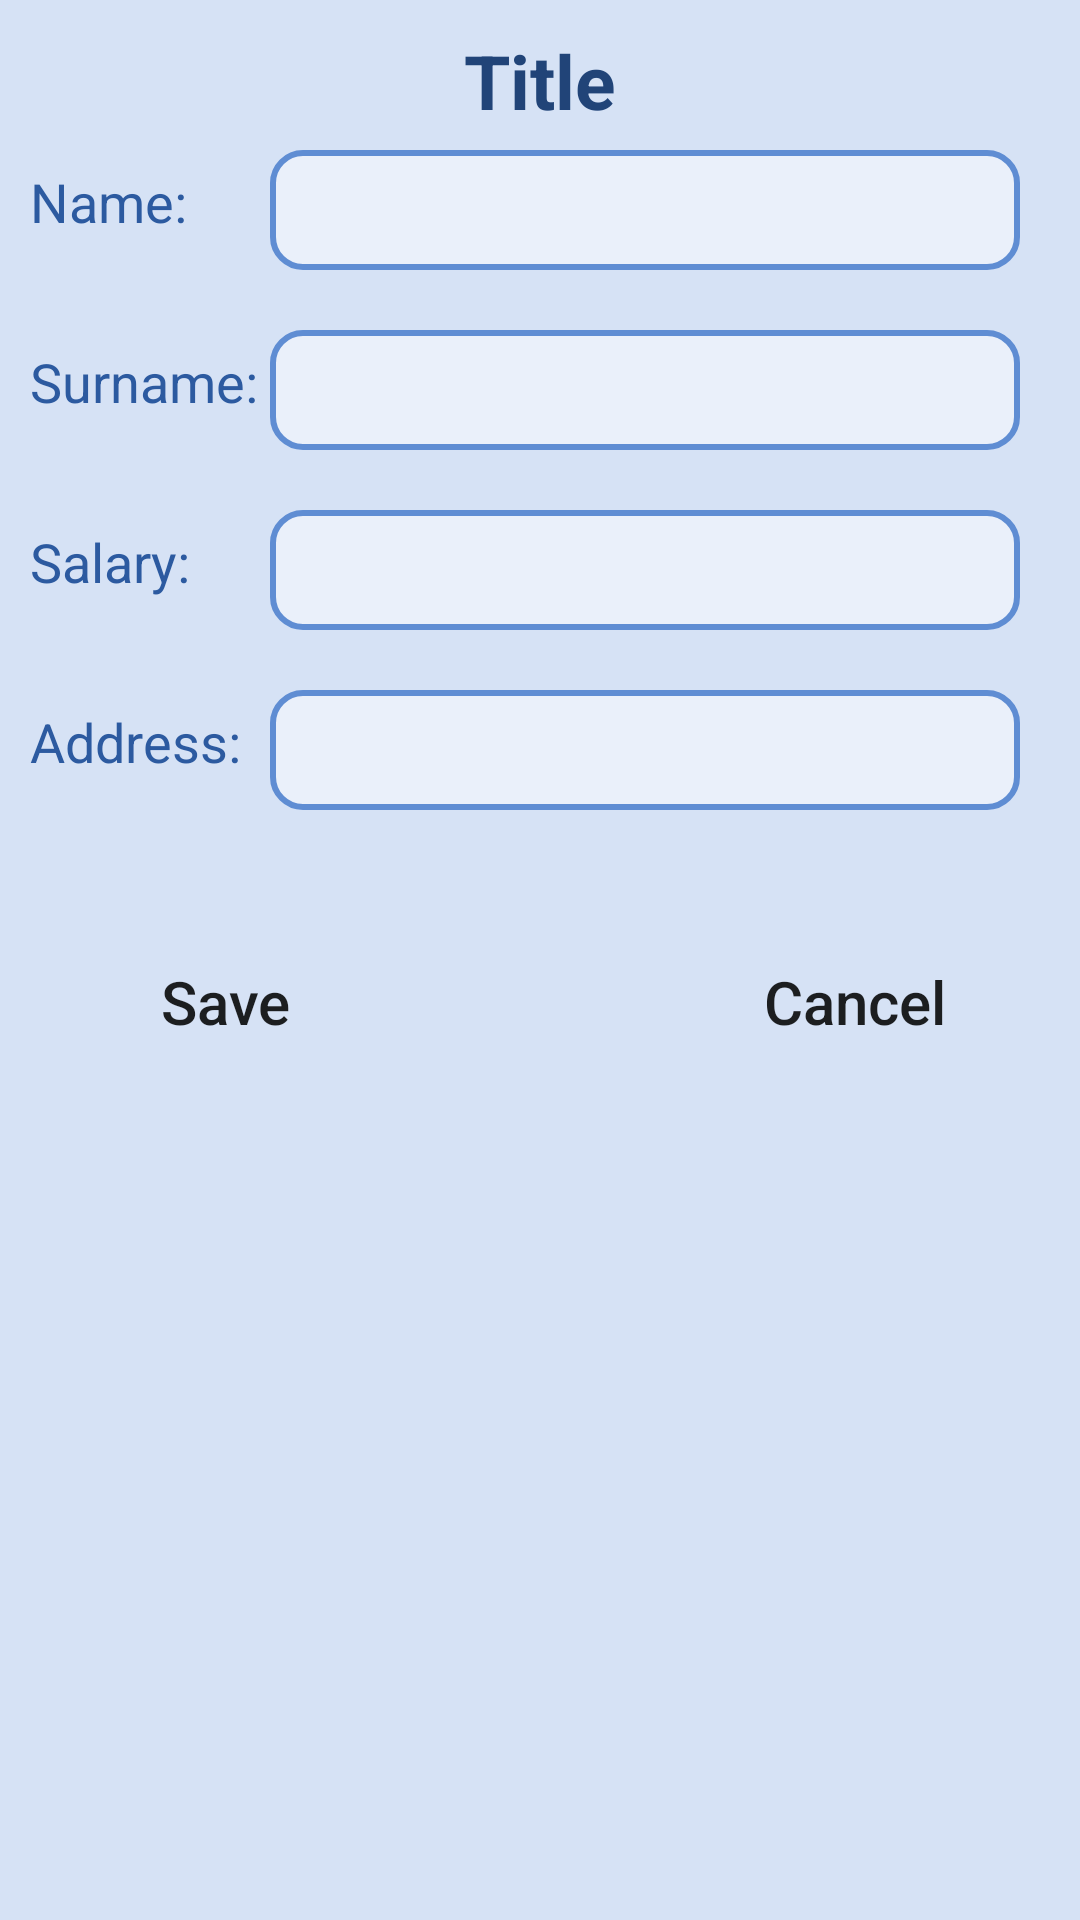

Android layout source for this screen:
<!-- AndroidManifest.xml: application theme Theme.Incorrect_Warehouse_App -->
<!-- res/layout/employee_dialog.xml -->
<?xml version="1.0" encoding="utf-8"?>
<ScrollView xmlns:android="http://schemas.android.com/apk/res/android"
    xmlns:tools="http://schemas.android.com/tools"
    android:layout_width="match_parent"
    android:layout_height="match_parent"
    android:background="@color/blue_dark_7">

    <RelativeLayout
        android:layout_width="match_parent"
        android:layout_height="wrap_content"
        tools:ignore="MissingConstraints"
        android:orientation="horizontal"
        android:padding="10dp">

        <TextView
            android:id="@+id/dialogWindowTitle"
            android:layout_width="wrap_content"
            android:layout_height="wrap_content"
            android:text="Title"
            android:textSize="25sp"
            android:textStyle="bold"
            android:layout_centerHorizontal="true"
            android:textColor="@color/blue_dark_1"
            android:layout_marginTop="0dp"/>

        <TextView
            android:id="@+id/employeeNameText"
            android:layout_width="wrap_content"
            android:layout_height="wrap_content"
            android:text="Name: "
            android:textSize="18sp"
            android:textColor="@color/blue_dark_2"
            android:layout_marginTop="45dp"/>

        <EditText
            android:id="@+id/dialogEmpNameET"
            android:layout_width="250dp"
            android:layout_height="40dp"
            android:layout_marginStart="80dp"
            android:layout_marginTop="40dp"
            android:background="@drawable/rounded_border"
            android:ems="10"
            android:inputType="text"
            android:paddingLeft="10dp"
            android:paddingRight="10dp"
            android:textColor="@color/blue_dark_1"
            android:textSize="18sp" />

        <TextView
            android:id="@+id/employeeSurnameText"
            android:layout_width="wrap_content"
            android:layout_height="wrap_content"
            android:text="Surname:"
            android:textColor="@color/blue_dark_2"
            android:textSize="18sp"
            android:layout_marginTop="105dp"/>
        <EditText
            android:id="@+id/dialogEmpSurnameET"
            android:inputType="text"
            android:layout_width="250dp"
            android:layout_height="40dp"
            android:textSize="18sp"
            android:textColor="@color/blue_dark_2"
            android:ems="10"
            android:background="@drawable/rounded_border"
            android:paddingLeft="10dp"
            android:paddingRight="10dp"
            android:layout_marginStart="80dp"
            android:layout_marginTop="100dp"/>

        <TextView
            android:id="@+id/employeeSalaryText"
            android:layout_width="wrap_content"
            android:layout_height="wrap_content"
            android:text="Salary: "
            android:textSize="18sp"
            android:textColor="@color/blue_dark_2"
            android:layout_marginTop="165dp"/>
        <EditText
            android:id="@+id/dialogEmpSalaryET"
            android:inputType="numberDecimal"
            android:layout_width="250dp"
            android:layout_height="40dp"
            android:textSize="18sp"
            android:textColor="@color/blue_dark_2"
            android:ems="10"
            android:background="@drawable/rounded_border"
            android:paddingLeft="10dp"
            android:paddingRight="10dp"
            android:layout_marginStart="80dp"
            android:layout_marginTop="160dp"/>

        <TextView
            android:id="@+id/employeeAddressText"
            android:layout_width="wrap_content"
            android:layout_height="wrap_content"
            android:text="Address:"
            android:textSize="18sp"
            android:textColor="@color/blue_dark_2"
            android:layout_marginTop="225dp"/>

        <EditText
            android:id="@+id/dialogEmpAddressET"
            android:layout_width="250dp"
            android:layout_height="40dp"
            android:layout_marginStart="80dp"
            android:layout_marginTop="220dp"
            android:background="@drawable/rounded_border"
            android:ems="10"
            android:inputType="text"
            android:paddingLeft="10dp"
            android:paddingRight="10dp"
            android:textColor="@color/blue_dark_2"
            android:textSize="18sp" />

        <Button
            android:id="@+id/saveButton"
            android:layout_width="110dp"
            android:layout_height="wrap_content"
            android:background="@drawable/button_navigation"
            android:text="Save"
            android:textAllCaps="false"
            android:textSize="20sp"
            android:layout_marginStart="10sp"
            android:layout_marginTop="300dp"
            android:layout_alignParentLeft="true"
            />

        <Button
            android:id="@+id/cancelButton"
            android:layout_width="110dp"
            android:layout_height="wrap_content"
            android:background="@drawable/button_cancel"
            android:text="Cancel"
            android:textAllCaps="false"
            android:textSize="20sp"
            android:layout_marginRight="10sp"
            android:layout_marginTop="300dp"
            android:layout_alignParentRight="true"/>

    </RelativeLayout>

</ScrollView>
<!-- resources referenced by this layout -->
<resources>
  <color name="blue_dark_1">#214478</color>
  <color name="blue_dark_2">#2c5aa0</color>
  <color name="blue_dark_7">#d6e2f5</color>
  <!-- drawable rounded_border (drawable) -->
  <?xml version="1.0" encoding="utf-8"?>
  <selector xmlns:android="http://schemas.android.com/apk/res/android">
      <item>
          <shape android:shape="rectangle">
              <solid android:color="@color/blue_dark_8"/>
              <corners android:radius="10dp" />
              <stroke android:width="2dp" android:color="@color/blue_dark_4" />
          </shape>
      </item>
  </selector>
  <style name="Theme.Incorrect_Warehouse_App" parent="Theme.MaterialComponents.DayNight.DarkActionBar">
          
          <item name="colorPrimary">@color/purple_500</item>
          <item name="colorPrimaryVariant">@color/purple_700</item>
          <item name="colorOnPrimary">@color/white</item>
          
          <item name="colorSecondary">@color/teal_200</item>
          <item name="colorSecondaryVariant">@color/teal_700</item>
          <item name="colorOnSecondary">@color/black</item>
          
          <item name="android:statusBarColor" tools:targetApi="l">?attr/colorPrimaryVariant</item>
          
      </style>
  <color name="blue_dark_8">#eaf0fa</color>
  <color name="blue_dark_4">#5f8dd3</color>
  <color name="purple_500">#FF6200EE</color>
  <color name="purple_700">#FF3700B3</color>
  <color name="white">#FFFFFFFF</color>
  <color name="teal_200">#FF03DAC5</color>
  <color name="teal_700">#FF018786</color>
  <color name="black">#FF000000</color>
</resources>
